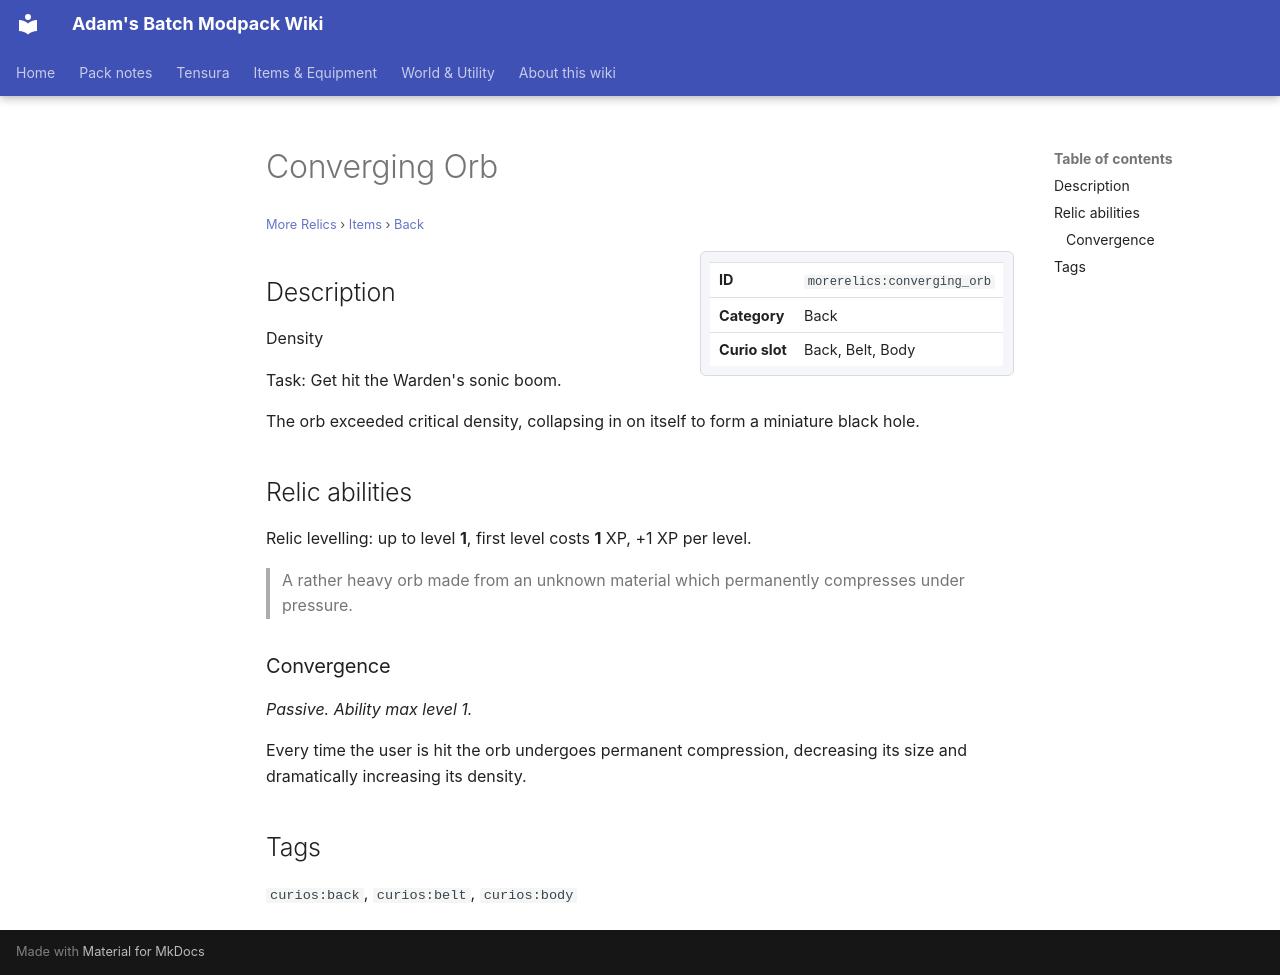

repository: Proteus-Nell/Adams-Batch-MC-Modpack-Wiki · page: more-relics/items/back/converging-orb/index.html · generator: mkdocs

# Converging Orb

<small>[More Relics](../../index.md) &rsaquo; [Items](../index.md) &rsaquo; [Back](index.md)</small>

<div class="infobox" markdown>

| | |
|---|---|
| **ID** | `morerelics:converging_orb` |
| **Category** | Back |
| **Curio slot** | Back, Belt, Body |

</div>

## Description

Density

Task: Get hit the Warden's sonic boom.

The orb exceeded critical density, collapsing in on itself to form a miniature black hole.

## Relic abilities

Relic levelling: up to level **1**, first level costs **1** XP, +1 XP per level.

> A rather heavy orb made from an unknown material which permanently compresses under pressure.

### Convergence

*Passive. Ability max level 1.*

Every time the user is hit the orb undergoes permanent compression, decreasing its size and dramatically increasing its density.

## Tags

`curios:back`, `curios:belt`, `curios:body`
